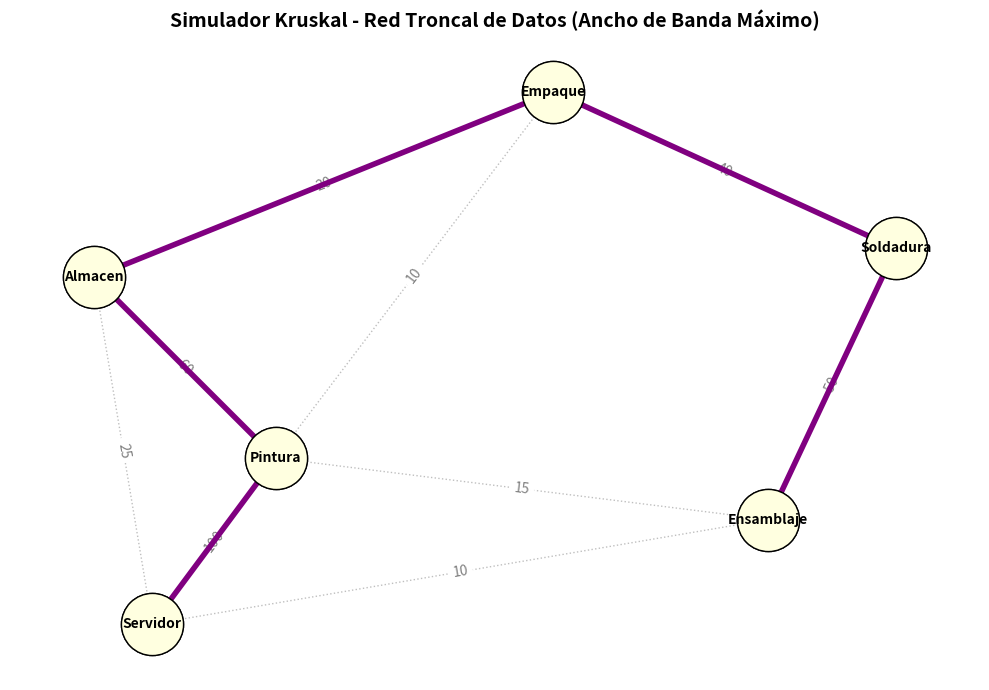

Reproduce this figure in Python.
import time

# Intentamos importar las librerías gráficas
try:
    import networkx as nx
    import matplotlib.pyplot as plt
    GRAFICOS_DISPONIBLES = True
except ImportError:
    GRAFICOS_DISPONIBLES = False

# ==========================================
# ESTRUCTURA MAESTRA: UNION-FIND
# ==========================================
class UnionFind:
    """
    Estructura de datos 'Conjuntos Disjuntos'. 
    Es el cerebro de Kruskal. Le dice al algoritmo instantáneamente si dos máquinas 
    ya están conectadas por alguna ruta indirecta para evitar crear bucles inútiles.
    """
    def __init__(self, nodos):
        # Al inicio, cada máquina es su propio "jefe" (están desconectadas)
        self.padre = {nodo: nodo for nodo in nodos}
        # El rango ayuda a mantener el árbol equilibrado al unir conjuntos
        self.rango = {nodo: 0 for nodo in nodos}

    def buscar(self, nodo):
        """Encuentra al 'jefe supremo' del grupo al que pertenece este nodo."""
        if self.padre[nodo] != nodo:
            # Compresión de ruta: conecta los nodos directamente al jefe supremo para futuras búsquedas rápidas
            self.padre[nodo] = self.buscar(self.padre[nodo])
        return self.padre[nodo]

    def unir(self, nodo1, nodo2):
        """
        Intenta unir los grupos de dos nodos.
        Retorna True si la unión fue exitosa. Retorna False si ya pertenecían al mismo grupo (forma ciclo).
        """
        raiz1 = self.buscar(nodo1)
        raiz2 = self.buscar(nodo2)

        # Si tienen el mismo jefe, ya están conectados. ¡Peligro de bucle cerrado!
        if raiz1 == raiz2:
            return False

        # Si son de grupos distintos, los unimos basándonos en su rango (tamaño)
        if self.rango[raiz1] > self.rango[raiz2]:
            self.padre[raiz2] = raiz1
        elif self.rango[raiz1] < self.rango[raiz2]:
            self.padre[raiz1] = raiz2
        else:
            self.padre[raiz2] = raiz1
            self.rango[raiz1] += 1
            
        return True


# ==========================================
# ALGORITMO PRINCIPAL: KRUSKAL
# ==========================================
def simulador_kruskal_consola(nodos, aristas, tipo="minimo"):
    """
    Simula el algoritmo de Kruskal paso a paso.
    - tipo="minimo": Busca el costo más bajo (ej. ahorrar cables).
    - tipo="maximo": Busca el costo más alto (ej. maximizar ancho de banda).
    """
    print(f"\n--- INICIANDO SIMULACIÓN KRUSKAL ({tipo.upper()} COSTE) ---")
    
    # 1. ORDENAMIENTO
    # Si es mínimo, ordenamos de menor a mayor. Si es máximo, de mayor a menor (reverse=True).
    es_maximo = (tipo == "maximo")
    aristas_ordenadas = sorted(aristas, key=lambda x: x[2], reverse=es_maximo)
    
    print("Catálogo de conexiones ordenado por peso:")
    for o, d, p in aristas_ordenadas:
        print(f"   [{p} uds] {o} - {d}")
        
    time.sleep(1)
    print("\nIniciando evaluación de conexiones...")
    
    # Inicializamos nuestro detector de ciclos
    detector_ciclos = UnionFind(nodos)
    
    aristas_finales = []
    costo_total = 0
    paso = 1
    
    # 2. BUCLE DE EVALUACIÓN
    for origen, destino, peso in aristas_ordenadas:
        print(f"\nPaso {paso} -> Evaluando tramo: {origen} -- {destino} (Peso: {peso})")
        
        # Le preguntamos al Union-Find si podemos unir estas máquinas sin hacer un bucle
        if detector_ciclos.unir(origen, destino):
            print("   [APROBADO] Las máquinas estaban separadas. Se instala la conexión.")
            aristas_finales.append((origen, destino, peso))
            costo_total += peso
        else:
            print("   [RECHAZADO] Estas máquinas ya tienen una vía de comunicación. Instalar esto crearía un bucle redundante.")
            
        paso += 1
        time.sleep(0.5)
        
        # Optimización: Un Árbol Parcial siempre tiene exactamente (N - 1) conexiones.
        # Si ya llegamos a esa cantidad, la fábrica entera está conectada.
        if len(aristas_finales) == len(nodos) - 1:
            print("\n   ¡INFO: Se alcanzó la interconexión total de la planta! Se ignoran las conexiones restantes.")
            break

    # 3. RESULTADOS
    print("\n" + "="*50)
    print(f"RESULTADOS FINALES DEL DISEÑO DE RED ({tipo.upper()})")
    print("="*50)
    print(f"Acumulado total de la métrica (Peso): {costo_total}")
    print("Tramos instalados:")
    for o, d, p in aristas_finales:
        print(f"  * {o} <--> {d} ({p})")
        
    return aristas_finales


def dibujar_kruskal(nodos, aristas_totales, aristas_elegidas, tipo):
    """Genera la vista gráfica de la red optimizada."""
    if not GRAFICOS_DISPONIBLES:
        return

    print("\nGenerando plano interactivo de Kruskal...")
    G = nx.Graph()
    
    # Añadimos todos los nodos y la topología base
    for o, d, p in aristas_totales:
        G.add_edge(o, d, weight=p)
        
    posiciones = nx.spring_layout(G, seed=42)
    plt.figure(figsize=(10, 7))
    titulo = "Red Troncal de Datos (Ancho de Banda Máximo)" if tipo == "maximo" else "Red de Seguridad (Cableado Mínimo)"
    plt.title(f"Simulador Kruskal - {titulo}", fontsize=14, fontweight='bold')
    
    # Dibujar base
    nx.draw_networkx_nodes(G, posiciones, node_color='lightgray', node_size=2000, edgecolors='black')
    nx.draw_networkx_labels(G, posiciones, font_size=10, font_weight='bold')
    nx.draw_networkx_edges(G, posiciones, edge_color='gray', style='dotted', alpha=0.5)
    
    etiquetas_pesos = nx.get_edge_attributes(G, 'weight')
    nx.draw_networkx_edge_labels(G, posiciones, edge_labels=etiquetas_pesos, font_color='gray')
    
    # Resaltar la red de Kruskal
    if aristas_elegidas:
        enlaces = [(o, d) for o, d, p in aristas_elegidas]
        color_linea = 'purple' if tipo == "maximo" else 'green'
        
        nx.draw_networkx_nodes(G, posiciones, node_color='lightyellow', node_size=2000, edgecolors='black')
        nx.draw_networkx_edges(G, posiciones, edgelist=enlaces, edge_color=color_linea, width=4)

    plt.axis('off')
    plt.tight_layout()
    plt.show()


# ==========================================
# CONFIGURACIÓN DE LA FÁBRICA Y EJECUCIÓN
# ==========================================
if __name__ == "__main__":
    # Lista de máquinas en la planta
    maquinas = ['Servidor', 'Ensamblaje', 'Soldadura', 'Pintura', 'Empaque', 'Almacen']
    
    # Todas las canaletas disponibles para pasar cables y su capacidad en Gbps (Gigabits por segundo)
    # Formato: (Origen, Destino, Capacidad_Gbps)
    conexiones_disponibles = [
        ('Servidor', 'Ensamblaje', 10),
        ('Servidor', 'Pintura', 100),    # Cable súper rápido
        ('Servidor', 'Almacen', 25),
        ('Ensamblaje', 'Soldadura', 50),
        ('Ensamblaje', 'Pintura', 15),
        ('Soldadura', 'Empaque', 40),
        ('Pintura', 'Empaque', 10),      # Cable muy lento y viejo
        ('Pintura', 'Almacen', 60),
        ('Empaque', 'Almacen', 20)
    ]
    
    # Para el ejemplo, simularemos un diseño de MÁXIMO COSTE.
    # El objetivo es interconectar todos los nodos priorizando las conexiones de mayor Gbps
    # para tener la red más rápida posible sin crear bucles en el switch de red.
    modo = "maximo" # Cambia esto a "minimo" si deseas probar el comportamiento inverso
    
    rutas_instaladas = simulador_kruskal_consola(maquinas, conexiones_disponibles, tipo=modo)
    dibujar_kruskal(maquinas, conexiones_disponibles, rutas_instaladas, tipo=modo)
